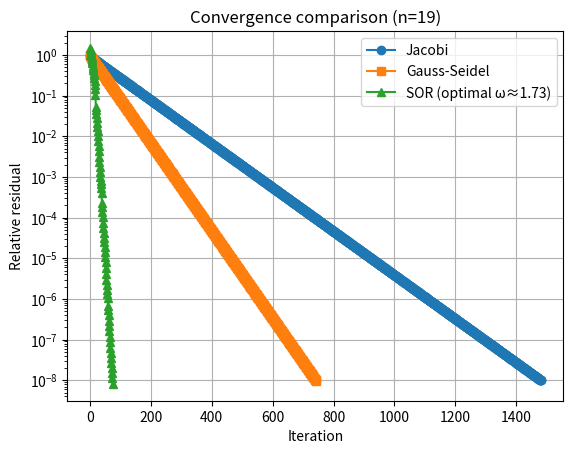

Recreate this plot in Python.
import numpy as np
import scipy.sparse as sp
from scipy.linalg import solve_triangular
import matplotlib.pyplot as plt

# Compare Jacobi, Gauss-Seidel, and SOR on 1D Poisson system
n = 19          # matches Problem 5 of Chapter 3 and the week-3 solutions
h = 1 / (n + 1)
A_sparse = (1 / h**2) * sp.diags([-1, 2, -1], [-1, 0, 1], shape=(n, n))
A = A_sparse.toarray()
b = np.ones(n)

# Iteration parameters
maxit = 2000    # Jacobi needs ~1487 and GS ~744 to reach 1e-8; see Problem 5(b)
tol = 1e-8
x0 = np.zeros(n)
norm_b = np.linalg.norm(b)

# --- Jacobi
D = np.diag(np.diag(A))
L = -np.tril(A, -1)
U = -np.triu(A, 1)
invD = np.linalg.inv(D)
GJ = invD @ (L + U)
cJ = invD @ b
x = x0.copy()
resJ = [np.linalg.norm(b - A @ x0) / norm_b]
for k in range(maxit):
    x = GJ @ x + cJ
    res = np.linalg.norm(b - A @ x) / norm_b
    resJ.append(res)
    if res < tol:
        break

# --- Gauss-Seidel
M_gs = D - L
x = x0.copy()
resGS = [np.linalg.norm(b - A @ x0) / norm_b]
for k in range(maxit):
    # Solve M*x_new = U*x + b using forward substitution
    x = solve_triangular(M_gs, U @ x + b, lower=True)
    res = np.linalg.norm(b - A @ x) / norm_b
    resGS.append(res)
    if res < tol:
        break

# --- SOR
omega = 2 / (1 + np.sin(np.pi / (n + 1)))  # optimal parameter
M_sor = (1/omega) * D - L
N_sor = (1 - omega)/omega * D + U
x = x0.copy()
resSOR = [np.linalg.norm(b - A @ x0) / norm_b]
for k in range(maxit):
    # Solve M_sor*x_new = N_sor*x + b using forward substitution
    x = solve_triangular(M_sor, N_sor @ x + b, lower=True)
    res = np.linalg.norm(b - A @ x) / norm_b
    resSOR.append(res)
    if res < tol:
        break

# --- Summary: does the run reproduce the table of Problem 5(b)? ---
rho_pred = {'Jacobi': np.cos(np.pi / (n + 1)),
            'Gauss-Seidel': np.cos(np.pi / (n + 1))**2,
            'SOR': omega - 1}
print(f"{'method':<14}{'iters to 1e-8':>14}{'observed factor':>18}{'predicted rho':>16}")
for name, res in (('Jacobi', resJ), ('Gauss-Seidel', resGS), ('SOR', resSOR)):
    conv = res[-1] < tol
    obs = res[-1] / res[-2]
    print(f"{name:<14}{(len(res) - 1 if conv else -1):>14}{obs:>18.6f}{rho_pred[name]:>16.6f}")
print("(-1 means the iteration hit maxit without reaching the tolerance)")

# --- Plot
plt.figure()
plt.semilogy(resJ, '-o', label='Jacobi')
plt.semilogy(resGS, '-s', label='Gauss-Seidel')
plt.semilogy(resSOR, '-^', label=f'SOR (optimal ω≈{omega:.2f})')
plt.xlabel('Iteration')
plt.ylabel('Relative residual')
plt.legend()
plt.grid(True)
plt.title(f'Convergence comparison (n={n})')
plt.show()
